Run: headless pygame with SDL's dummy video driver; simulated clock (each Clock.tick advances the game by its frame time, no real sleeping); random seed 0; keys injected as events and as key.get_pressed() state; no mouse input.
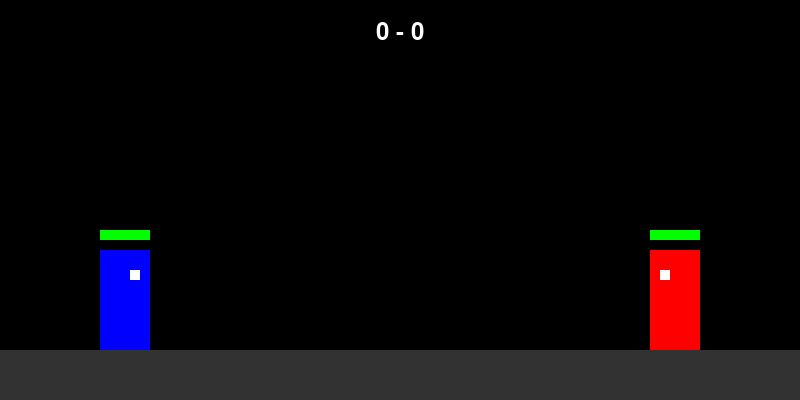
Frame 1 of 4 · flips 1–60 · no input
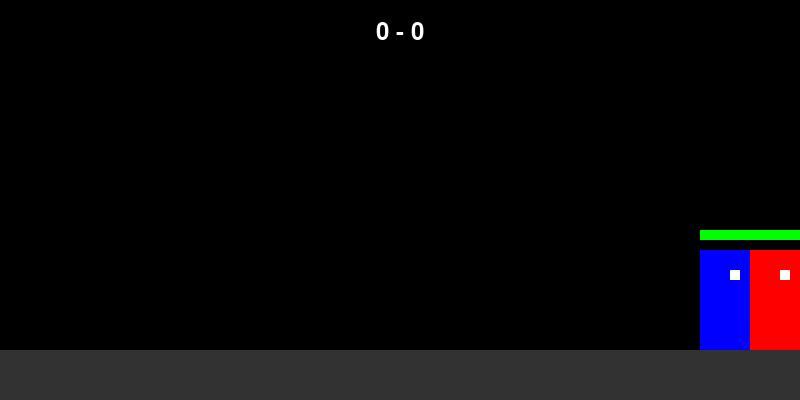
Frame 2 of 4 · flips 61–180 · tapped SPACE, RETURN · held RIGHT (→), D
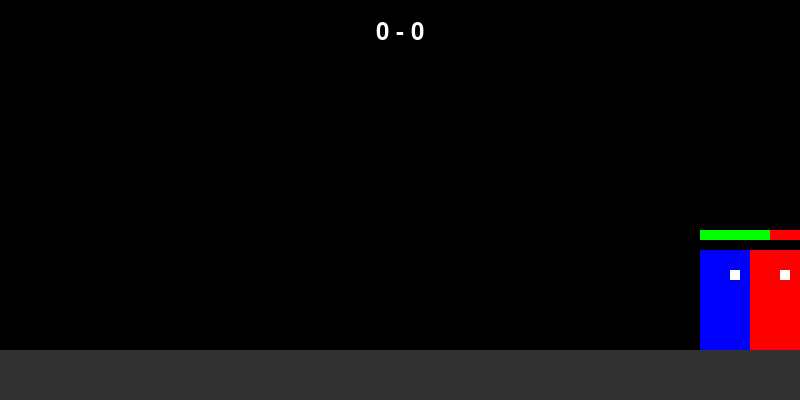
Frame 3 of 4 · flips 181–300 · held DOWN (↓), S
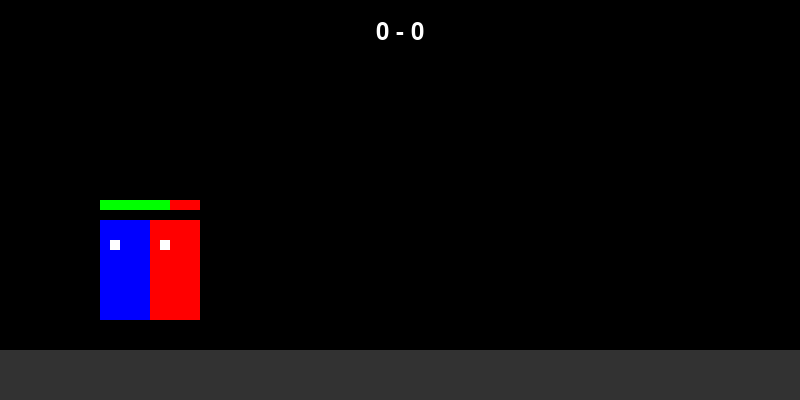
Frame 4 of 4 · flips 301–420 · held LEFT (←), A, UP (↑), W

The pygame program that drew these frames:

import pygame, sys, random
from pygame.locals import *

# Initialize pygame
pygame.init()
WIDTH, HEIGHT = 800, 400
screen = pygame.display.set_mode((WIDTH, HEIGHT))
pygame.display.set_caption('Mini Fighter')
clock = pygame.time.Clock()

# Colors
WHITE, BLACK = (255,255,255), (0,0,0)
RED, BLUE = (255,0,0), (0,0,255)
GREEN, YELLOW = (0,255,0), (255,255,0)

# Player classes
class Fighter:
    def __init__(self, x, y, color, controls):
        self.x, self.y = x, y
        self.width, self.height = 50, 100
        self.color = color
        self.health = 100
        self.speed = 5
        self.jump_power = 15
        self.vel_y = 0
        self.jumping = False
        self.attacking = False
        self.attack_cooldown = 0
        self.controls = controls  # [left, right, jump, attack]
        self.facing_right = (x < WIDTH//2)
        self.score = 0
    
    def move(self, opponent):
        keys = pygame.key.get_pressed()
        # Reset movement flags
        dx = 0
        
        # Movement controls
        if keys[self.controls[0]]: dx = -self.speed
        if keys[self.controls[1]]: dx = self.speed
        
        # Update facing direction
        if dx > 0: self.facing_right = True
        elif dx < 0: self.facing_right = False
        
        # Jump control
        if keys[self.controls[2]] and not self.jumping:
            self.vel_y = -self.jump_power
            self.jumping = True
            
        # Apply gravity
        self.vel_y += 1
        if self.vel_y > 10: self.vel_y = 10
        
        # Update vertical position
        self.y += self.vel_y
        
        # Check floor collision
        if self.y + self.height > HEIGHT - 50:
            self.y = HEIGHT - 50 - self.height
            self.jumping = False
            self.vel_y = 0
            
        # Update horizontal position with boundary checking
        self.x += dx
        if self.x < 0: self.x = 0
        if self.x + self.width > WIDTH: self.x = WIDTH - self.width
        
        # Handle attack cooldown
        if self.attack_cooldown > 0: self.attack_cooldown -= 1
        
        # Attack control
        if keys[self.controls[3]] and self.attack_cooldown == 0:
            self.attacking = True
            self.attack_cooldown = 20
            
            # Check if opponent is in range
            attack_rect = pygame.Rect(
                self.x - 30 if not self.facing_right else self.x + self.width, 
                self.y, 
                30 + self.width//2, 
                self.height
            )
            if attack_rect.colliderect(pygame.Rect(opponent.x, opponent.y, opponent.width, opponent.height)):
                opponent.health -= 10
                if opponent.health <= 0:
                    opponent.health = 100
                    self.score += 1
        else:
            self.attacking = False
    
    def draw(self):
        # Draw player
        pygame.draw.rect(screen, self.color, (self.x, self.y, self.width, self.height))
        
        # Draw facing direction indicator
        eye_x = self.x + (30 if self.facing_right else 10)
        pygame.draw.rect(screen, WHITE, (eye_x, self.y + 20, 10, 10))
        
        # Draw attack animation
        if self.attacking:
            attack_x = self.x + self.width if self.facing_right else self.x - 30
            pygame.draw.rect(screen, YELLOW, (attack_x, self.y + 20, 30, 20))
        
        # Draw health bar
        pygame.draw.rect(screen, RED, (self.x, self.y - 20, self.width, 10))
        pygame.draw.rect(screen, GREEN, (self.x, self.y - 20, self.width * (self.health/100), 10))

# Create players
player1 = Fighter(100, HEIGHT-150, BLUE, [K_a, K_d, K_w, K_s])  # WASD controls
player2 = Fighter(WIDTH-150, HEIGHT-150, RED, [K_LEFT, K_RIGHT, K_UP, K_DOWN])  # Arrow controls

# Game loop
while True:
    # Handle events
    for event in pygame.event.get():
        if event.type == QUIT or (event.type == KEYDOWN and event.key == K_ESCAPE):
            pygame.quit()
            sys.exit()
    
    # Clear screen
    screen.fill(BLACK)
    
    # Draw floor
    pygame.draw.rect(screen, (50,50,50), (0, HEIGHT-50, WIDTH, 50))
    
    # Update players
    player1.move(player2)
    player2.move(player1)
    
    # Draw players
    player1.draw()
    player2.draw()
    
    # Draw scores
    font = pygame.font.Font(None, 36)
    score_text = f"{player1.score} - {player2.score}"
    text = font.render(score_text, True, WHITE)
    screen.blit(text, (WIDTH//2 - text.get_width()//2, 20))
    
    # Update display
    pygame.display.flip()
    clock.tick(60)
